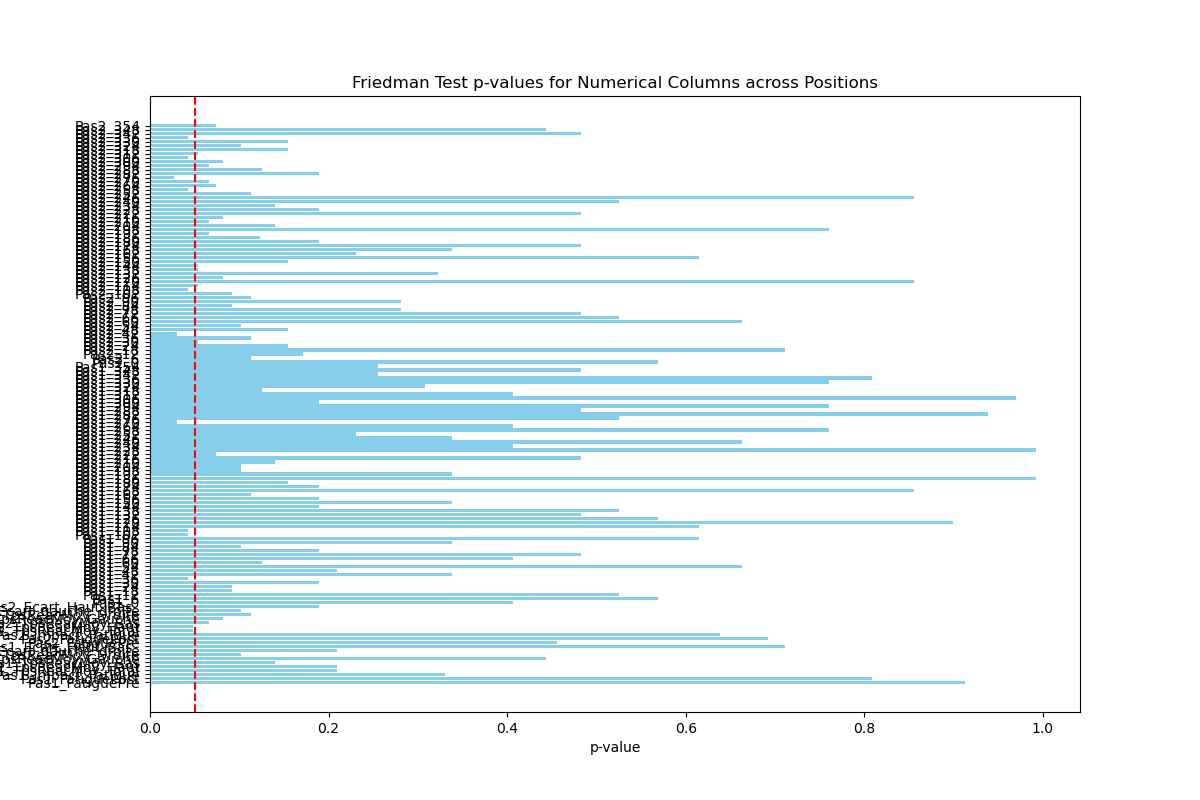

Data behind this chart, as committed beside it:
, Variable, p_val
0, Pas1_FatiguePre, 0.9126
1, Pas1_FatiguePost, 0.8088
2, Pas1_Impact_Fatigue, 0.3302
3, Pas1_TpsReacMoy_Total, 0.2093
4, Pas1_TpsReacMoy_Haut, 0.2093
5, Pas1_TpsReacMoy_Bas, 0.1395
6, Pas1_TpsReacMoy_Gauche, 0.4433
7, Pas1_TpsReacMoy_Droite, 0.1018
8, Pas1_Ecart_gauche_droite, 0.2093
9, Pas1_Ecart_Haut_Bas_, 0.7113
10, Pas2_FatiguePre, 0.4556
11, Pas2_FatiguePost, 0.6922
12, Pas2_Impact_Fatigue, 0.6381
13, Pas2_TpsReacMoy_Total, 0.04773
14, Pas2_TpsReacMoy_Haut, 0.04773
15, Pas2_TpsReacMoy_Bas, 0.0663
16, Pas2_TpsReacMoy_Gauche, 0.08228
17, Pas2_TpsReacMoy_Droite, 0.1132
18, Pas2_Ecart_gauche_droite, 0.1018
19, Pas2_Ecart_Haut_Bas_, 0.1894
20, Pas1_0, 0.406
21, Pas1_6, 0.569
22, Pas1_12, 0.5249
23, Pas1_18, 0.09158
24, Pas1_24, 0.09158
25, Pas1_30, 0.1894
26, Pas1_36, 0.04273
27, Pas1_42, 0.3386
28, Pas1_48, 0.2093
29, Pas1_54, 0.6626
30, Pas1_60, 0.1257
31, Pas1_66, 0.406
32, Pas1_72, 0.483
33, Pas1_78, 0.1894
34, Pas1_84, 0.1018
35, Pas1_90, 0.3386
36, Pas1_96, 0.6151
37, Pas1_102, 0.04273
38, Pas1_108, 0.04273
39, Pas1_114, 0.6151
40, Pas1_120, 0.8995
41, Pas1_126, 0.569
42, Pas1_132, 0.483
43, Pas1_138, 0.5249
44, Pas1_144, 0.1894
45, Pas1_150, 0.3386
46, Pas1_156, 0.1894
47, Pas1_162, 0.1132
48, Pas1_168, 0.8557
49, Pas1_174, 0.1894
50, Pas1_180, 0.1546
51, Pas1_186, 0.9919
52, Pas1_192, 0.3386
53, Pas1_198, 0.1018
54, Pas1_204, 0.1018
55, Pas1_210, 0.1395
56, Pas1_216, 0.483
57, Pas1_222, 0.07388
58, Pas1_228, 0.9919
59, Pas1_234, 0.406
... 80 more rows
